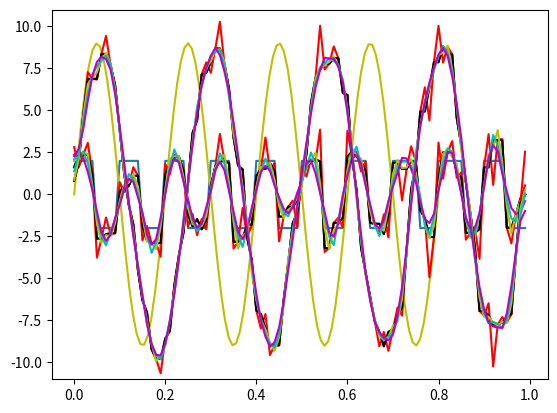

Source code (Python):
from scipy import signal
import matplotlib.pyplot as plot
import numpy as np
import random as random


a = random.randint(1, 10)
t = np.linspace(0, 1, 100, endpoint=False)
d = random.randint(0, 5) / 10
n = 100*d
signal_sq = a*signal.square(2 * np.pi * 10 * t)
plot.plot(t, signal_sq)
plot.ylim(-11, 11)
plot.show()


def generate_sin():
    f = random.randint(1, 20)
    T = random.randint(1, 10) / 10
    A = random.randint(1, 10)
    fs = 100
    Ts = T/fs
    N = int(T/Ts)
    t = np.linspace(0, T, N)
    signal = A * np.sin(2 * np.pi * f * t)
    return (t, signal)

def plot_sin(t, signal):
    plot.plot(t, signal, 'y')
    plot.show()

x, y = generate_sin()
plot_sin(x, y)

noise = np.random.normal(0, 1, 100)
signal_sq_noisy = signal_sq + noise
signal_sin_noisy = y + noise
signal_sq_median = signal.medfilt(signal_sq_noisy)
signal_sin_median = signal.medfilt(signal_sin_noisy)

signal_sq_savgol3 = signal.savgol_filter(signal_sq_median, 3, 2, mode='mirror')
signal_sin_savgol3 = signal.savgol_filter(signal_sin_median, 3, 2, mode='mirror')
signal_sq_savgol5 = signal.savgol_filter(signal_sq_median, 5, 2, mode='mirror')
signal_sin_savgol5 = signal.savgol_filter(signal_sin_median, 5, 2, mode='mirror')
signal_sq_savgol7 = signal.savgol_filter(signal_sq_median, 7, 2, mode='mirror' )
signal_sin_savgol7 = signal.savgol_filter(signal_sin_median, 7, 2, mode='mirror')
signal_sq_savgol9 = signal.savgol_filter(signal_sq_median, 9, 2, mode='mirror')
signal_sin_savgol9 = signal.savgol_filter(signal_sin_median, 9, 2, mode='mirror')

plot.plot(t, signal_sq_median, 'g')
plot.plot(t, signal_sq_noisy, 'r')
plot.plot(t, signal_sq_savgol3, 'k')
plot.plot(t, signal_sq_savgol5, 'y')
plot.plot(t, signal_sq_savgol7, 'c')
plot.plot(t, signal_sq_savgol9, 'm')
plot.ylim(-11, 11)
plot.show()
plot.plot(t, signal_sin_median, 'g')
plot.plot(t, signal_sin_noisy, 'r')
plot.plot(t, signal_sin_savgol3, 'k')
plot.plot(t, signal_sin_savgol5, 'y')
plot.plot(t, signal_sin_savgol7, 'c')
plot.plot(t, signal_sin_savgol9, 'm')
plot.show()
